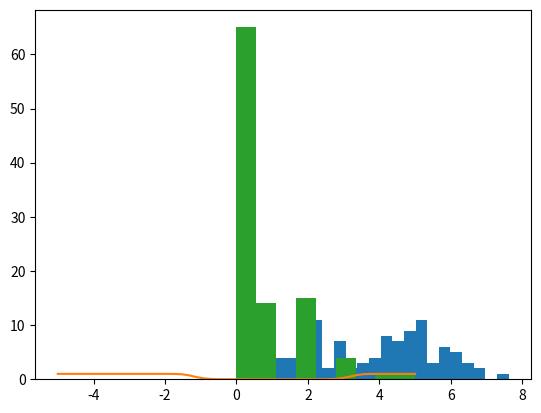

The script that saved this image:
%matplotlib inline
import numpy as np
import matplotlib.pyplot as plt

np.random.seed(77)

# True parameter values
mu_true = np.array([2, 5])
sigma_true = np.array([0.5, 1])
psi_true = .6
n = 100

# Simulate from each distribution according to mixing proportion psi
z = np.random.binomial(1, psi_true, n)
x = np.random.normal(mu_true[z], sigma_true[z])

_ = plt.hist(x, bins=20)

from scipy.stats.distributions import norm

def e_step(x, mu, sigma, psi):
    a = psi * norm.pdf(x, mu[0], sigma[0])
    b = (1. - psi) * norm.pdf(x, mu[1], sigma[1])
    return b / (a + b)

e_step(0.4, mu_true, sigma_true, psi_true)

x_range = np.linspace(-5,5)
plt.plot(x_range, e_step(x_range, mu_true, sigma_true, psi_true))

def m_step(x, w):
    psi = np.mean(w) 
    
    mu = [np.sum((1-w) * x)/np.sum(1-w), np.sum(w * x)/np.sum(w)]
    
    sigma = [np.sqrt(np.sum((1-w) * (x - mu[0])**2)/np.sum(1-w)), 
             np.sqrt(np.sum(w * (x - mu[1])**2)/np.sum(w))]
    
    return mu, sigma, psi

# Initialize values
mu = np.random.normal(size=2)
sigma = np.random.uniform(0, 10, 2)
psi = np.random.random()

# Stopping criterion
crit = 1e-4

# Convergence flag
converged = False

# Loop until converged
while not converged:
    
    # E-step
    w = e_step(x, mu, sigma, psi)
    # M-step
    mu_new, sigma_new, psi_new = m_step(x, w)
    
    # Check convergence
    converged = ((np.abs(psi_new - psi) < crit) 
                 & np.all(np.abs((np.array(mu_new) - np.array(mu)) < crit))
                 & np.all(np.abs((np.array(sigma_new) - np.array(sigma)) < crit)))
    mu, sigma, psi = mu_new, sigma_new, psi_new
                
print('A: N({0:.4f}, {1:.4f})\nB: N({2:.4f}, {3:.4f})\npsi: {4:.4f}'.format(
                        mu_new[0], sigma_new[0], mu_new[1], sigma_new[1], psi_new))

import numpy as np

# True parameter values
mu_true = 1.5
psi_true = .4
n = 100

# Simulate some data
data = np.array([np.random.poisson(mu_true)*(np.random.random()<psi_true) for i in range(n)])
plt.hist(data, bins=9)

from scipy.stats.distributions import poisson

def e_step(x, mu, psi):
    
    a = (1-psi) * (x==0)
    b = psi * poisson.pmf(x, mu)
    
    return b / (a+b)
    

def m_step(x, w):
    
    psi = np.mean(w)
    
    mu = np.sum(w*x)/np.sum(w)
    
    return mu, psi

def run_em(mu0=1, psi0=0.5, x=data):
    
    # Initialize values
    mu = mu0
    psi = psi0

    # Stopping criterion
    crit = 1e-5

    # Convergence flag
    converged = False

    # Loop until converged
    while not converged:

        # E-step
        w = e_step(x, mu, psi)
        # M-step
        mu_new, psi_new = m_step(x, w)

        # Check convergence
        converged = ((np.abs(psi_new - psi) < crit) 
                     & np.all(np.abs((np.array(mu_new) - np.array(mu)) < crit)))
        mu, psi = mu_new, psi_new

    return mu, psi


run_em()

# Number in each phenotype
x_C = 85  
x_I = 196 
x_T = 341

N = x_C + x_I + x_T

# Write your answer here

# Write your answer here

# Write your answer here

# Write your answer here